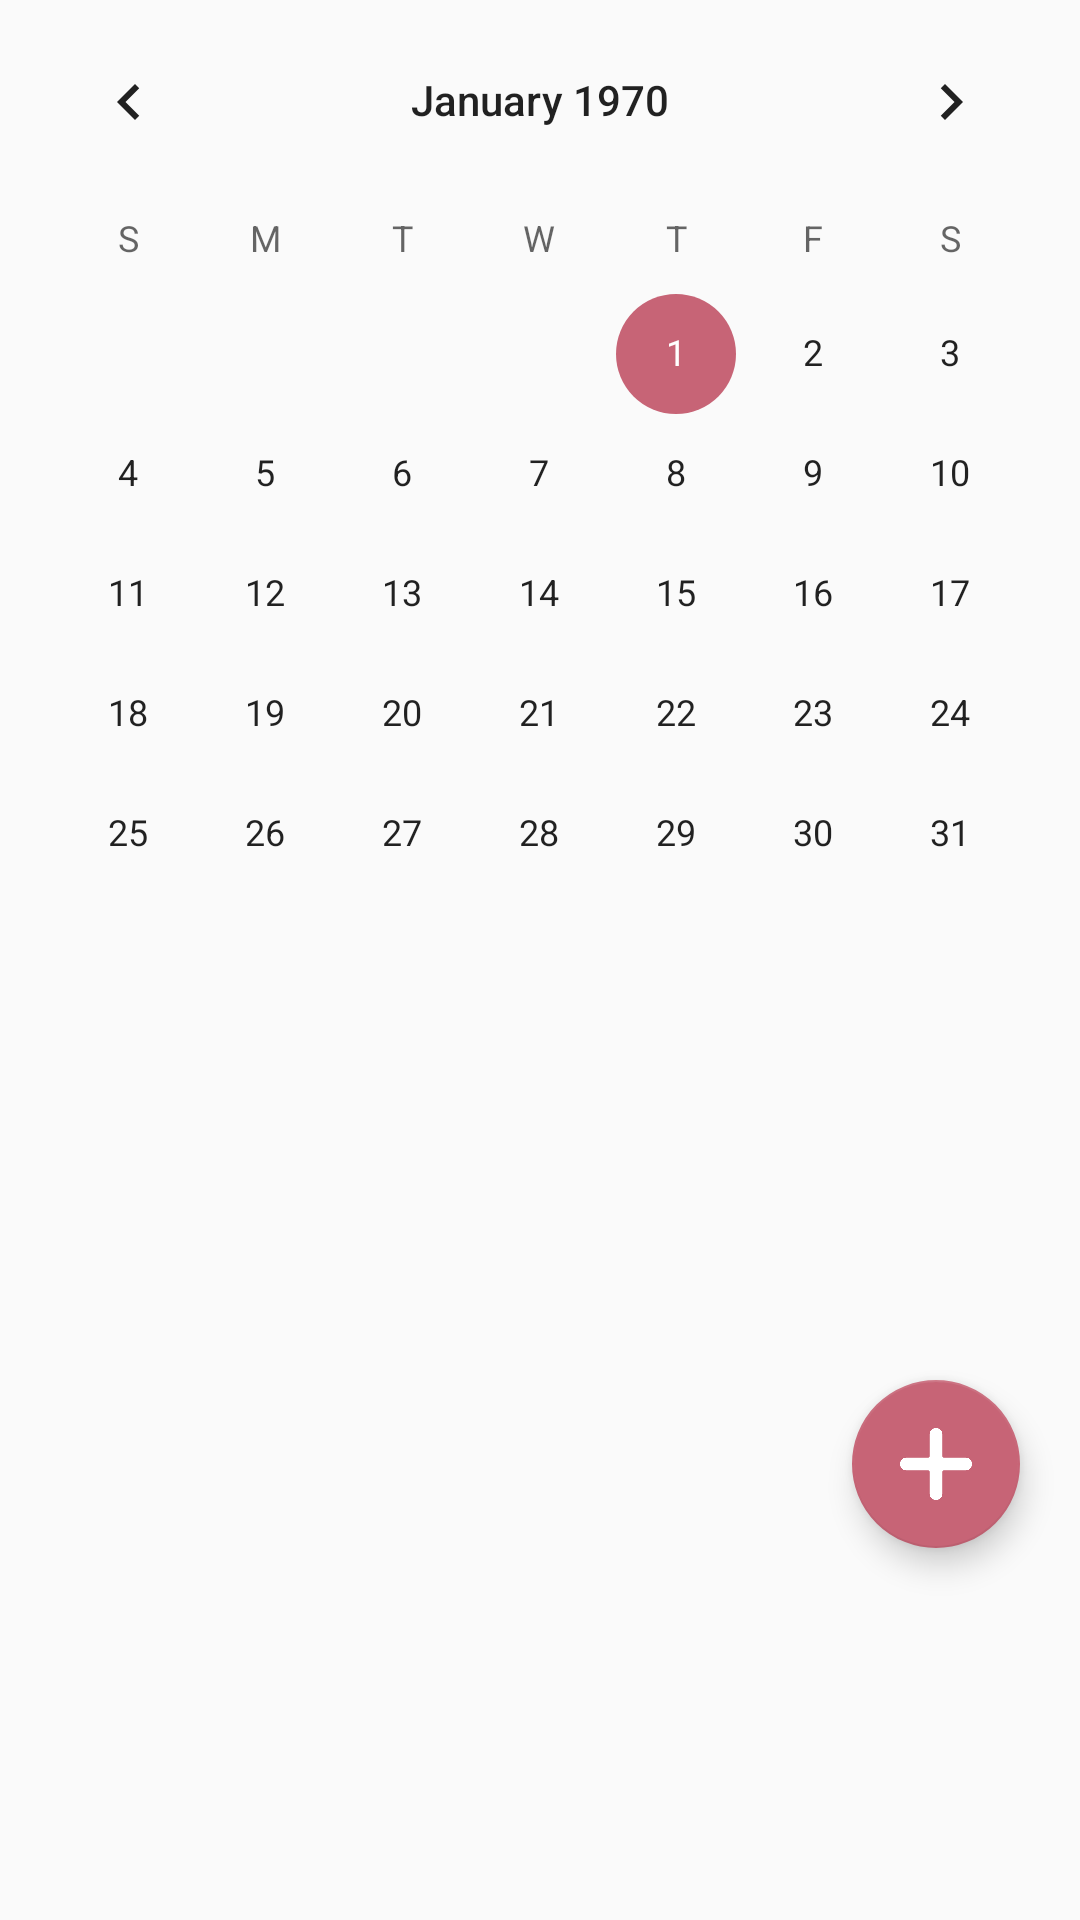

Android layout source for this screen:
<!-- AndroidManifest.xml: application theme AppTheme -->
<!-- res/layout/fragment__calendar.xml -->
<?xml version="1.0" encoding="utf-8"?>
<LinearLayout xmlns:android="http://schemas.android.com/apk/res/android"
    xmlns:app="http://schemas.android.com/apk/res-auto"
    xmlns:tools="http://schemas.android.com/tools"
    android:layout_width="match_parent"
    android:layout_height="match_parent"
    tools:context=".Fragment_Gallery"
    android:orientation="vertical">


    <CalendarView
        android:id="@+id/calendarView"
        android:layout_width="match_parent"
        android:layout_height="wrap_content"
        android:focusedMonthDateColor="#005e78">
    </CalendarView>

    <RelativeLayout
        android:layout_width="match_parent"
        android:layout_height="match_parent"
        android:orientation="vertical">

        <androidx.recyclerview.widget.RecyclerView
            android:id="@+id/recyclerView_calendar"
            android:layout_width="match_parent"
            android:layout_height="178dp"
            android:background="#FAFAFA"
            android:scrollbars="vertical"></androidx.recyclerview.widget.RecyclerView>

        <com.google.android.material.floatingactionbutton.FloatingActionButton
            android:id="@+id/schedule"
            android:layout_width="match_parent"
            android:layout_height="wrap_content"
            android:layout_alignBottom="@id/recyclerView_calendar"
            android:layout_alignParentRight="true"
            android:layout_gravity="bottom|right"
            android:layout_marginRight="20dp"
            android:background="#005e78"
            android:src="@drawable/add"
            app:backgroundTint="#c76476"></com.google.android.material.floatingactionbutton.FloatingActionButton>

    </RelativeLayout>


</LinearLayout>
<!-- resources referenced by this layout -->
<resources>
  <!-- drawable add: png bitmap (drawable-v24, 5969 bytes) -->
  <style name="AppTheme" parent="Theme.AppCompat.Light.DarkActionBar">
          
          <item name="windowNoTitle">true</item>
          <item name="colorPrimary">@color/colorPrimary</item>
          <item name="colorPrimaryDark">#c76476</item>
          <item name="colorAccent">@color/colorAccent</item>
      </style>
  <color name="colorPrimary">#6200EE</color>
  <color name="colorAccent">#c76476</color>
</resources>
